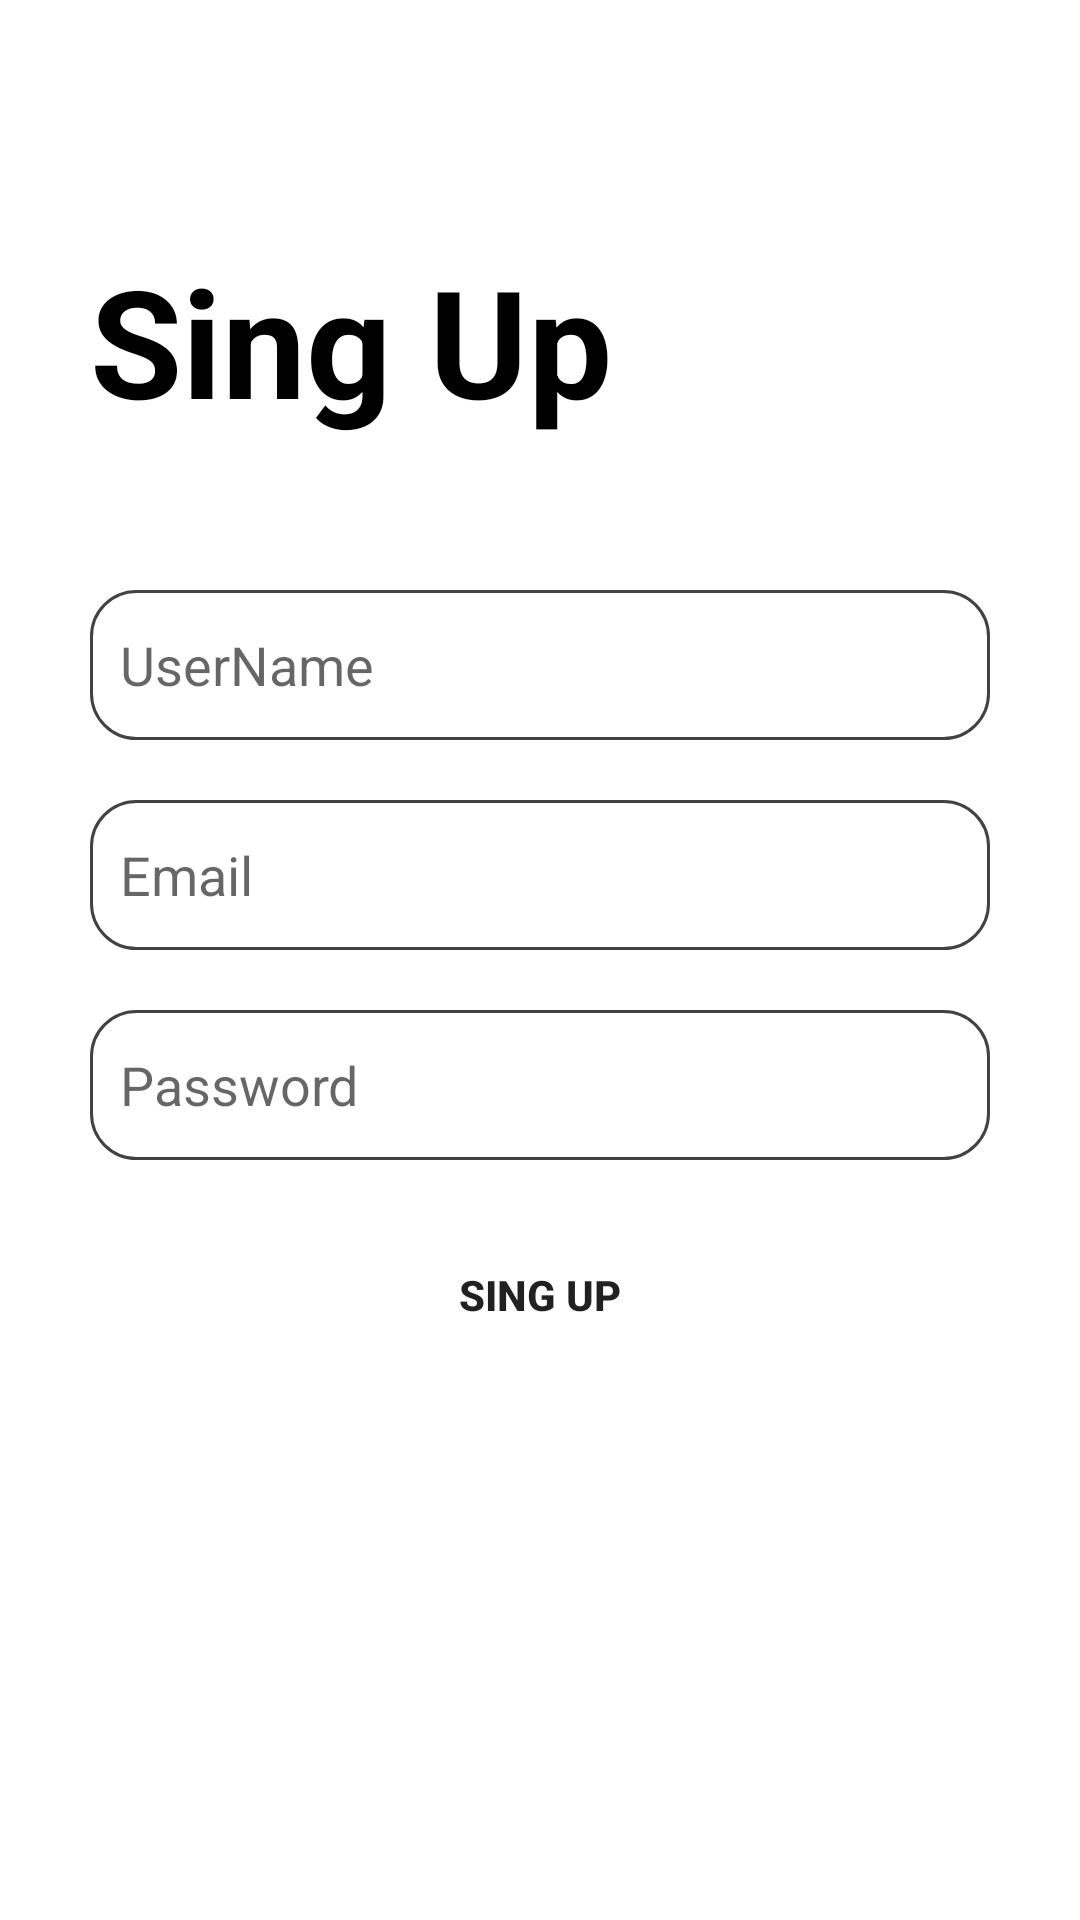

Reconstruct the res/layout file that produces this screen, plus the resources it refers to.
<!-- AndroidManifest.xml: application theme Theme.Singupnodejs -->
<!-- res/layout/activity_singup.xml -->
<?xml version="1.0" encoding="utf-8"?>
<LinearLayout xmlns:android="http://schemas.android.com/apk/res/android"
    xmlns:app="http://schemas.android.com/apk/res-auto"
    xmlns:tools="http://schemas.android.com/tools"
    android:layout_width="match_parent"
    android:layout_height="match_parent"
    android:padding="30dp"
    android:orientation="vertical">

<TextView
    android:id="@+id/textView"
    android:layout_width="wrap_content"
    android:layout_height="wrap_content"
    android:layout_marginTop="50dp"
    android:textColor="@color/black"
    android:text="Sing Up"
    android:textSize="50dp"
    android:textStyle="bold" />

<EditText
    android:id="@+id/namebox"
    android:layout_width="match_parent"
    android:layout_height="50dp"
    android:layout_marginTop="50dp"
    android:ems="10"
    android:hint="UserName"
    android:inputType="textPersonName"
    android:background="@drawable/textboxstyle"/>

<EditText
    android:id="@+id/emailbox"
    android:layout_width="match_parent"
    android:layout_height="50dp"
    android:layout_marginTop="20dp"
    android:ems="10"
    android:hint="Email"
    android:inputType="textEmailAddress"
    android:background="@drawable/textboxstyle"/>

<EditText
    android:id="@+id/passowrdbox"
    android:layout_width="match_parent"
    android:layout_height="50dp"
    android:layout_marginTop="20dp"
    android:ems="10"
    android:hint="Password"
    android:inputType="textPassword"
    android:background="@drawable/textboxstyle"
    tools:ignore="InvalidId" />

<Button
    android:id="@+id/singupbutton"
    android:layout_marginTop="20dp"
    android:layout_width="match_parent"
    android:layout_height="50dp"
    android:text="Sing up"
    android:background="@drawable/loginbuttonstyle"
    android:textStyle="bold"/>


</LinearLayout>
<!-- resources referenced by this layout -->
<resources>
  <!-- drawable loginbuttonstyle (drawable) -->
  <?xml version="1.0" encoding="utf-8"?>
  <shape xmlns:android="http://schemas.android.com/apk/res/android">
  
  
  
      <corners android:radius="15dp"/>
  </shape>
  <!-- drawable textboxstyle (drawable) -->
  <?xml version="1.0" encoding="utf-8"?>
  <shape xmlns:android="http://schemas.android.com/apk/res/android">
  <stroke android:width="1dp"
      android:color="@color/cardview_dark_background"/>
      <padding android:left="10dp"
          android:top="10dp"
          android:bottom="10dp"
          android:right="10dp"/>
  
      <corners
          android:radius="15dp"></corners>
  </shape>
  <style name="Theme.Singupnodejs" parent="Theme.MaterialComponents.DayNight.DarkActionBar">
          
          <item name="colorPrimary">@color/purple_500</item>
          <item name="colorPrimaryVariant">@color/purple_700</item>
          <item name="colorOnPrimary">@color/white</item>
          
          <item name="colorSecondary">@color/teal_200</item>
          <item name="colorSecondaryVariant">@color/teal_700</item>
          <item name="colorOnSecondary">@color/black</item>
          
          <item name="android:statusBarColor">?attr/colorPrimaryVariant</item>
          
      </style>
  <!-- not gathered from this repository: default colours our renderer supplied (Android Studio template values) -->
  <color name="purple_500">#FF6200EE</color>
  <color name="purple_700">#FF3700B3</color>
  <color name="teal_200">#FF03DAC5</color>
  <color name="teal_700">#FF018786</color>
  <color name="black">#FF000000</color>
  <color name="white">#FFFFFFFF</color>
</resources>
